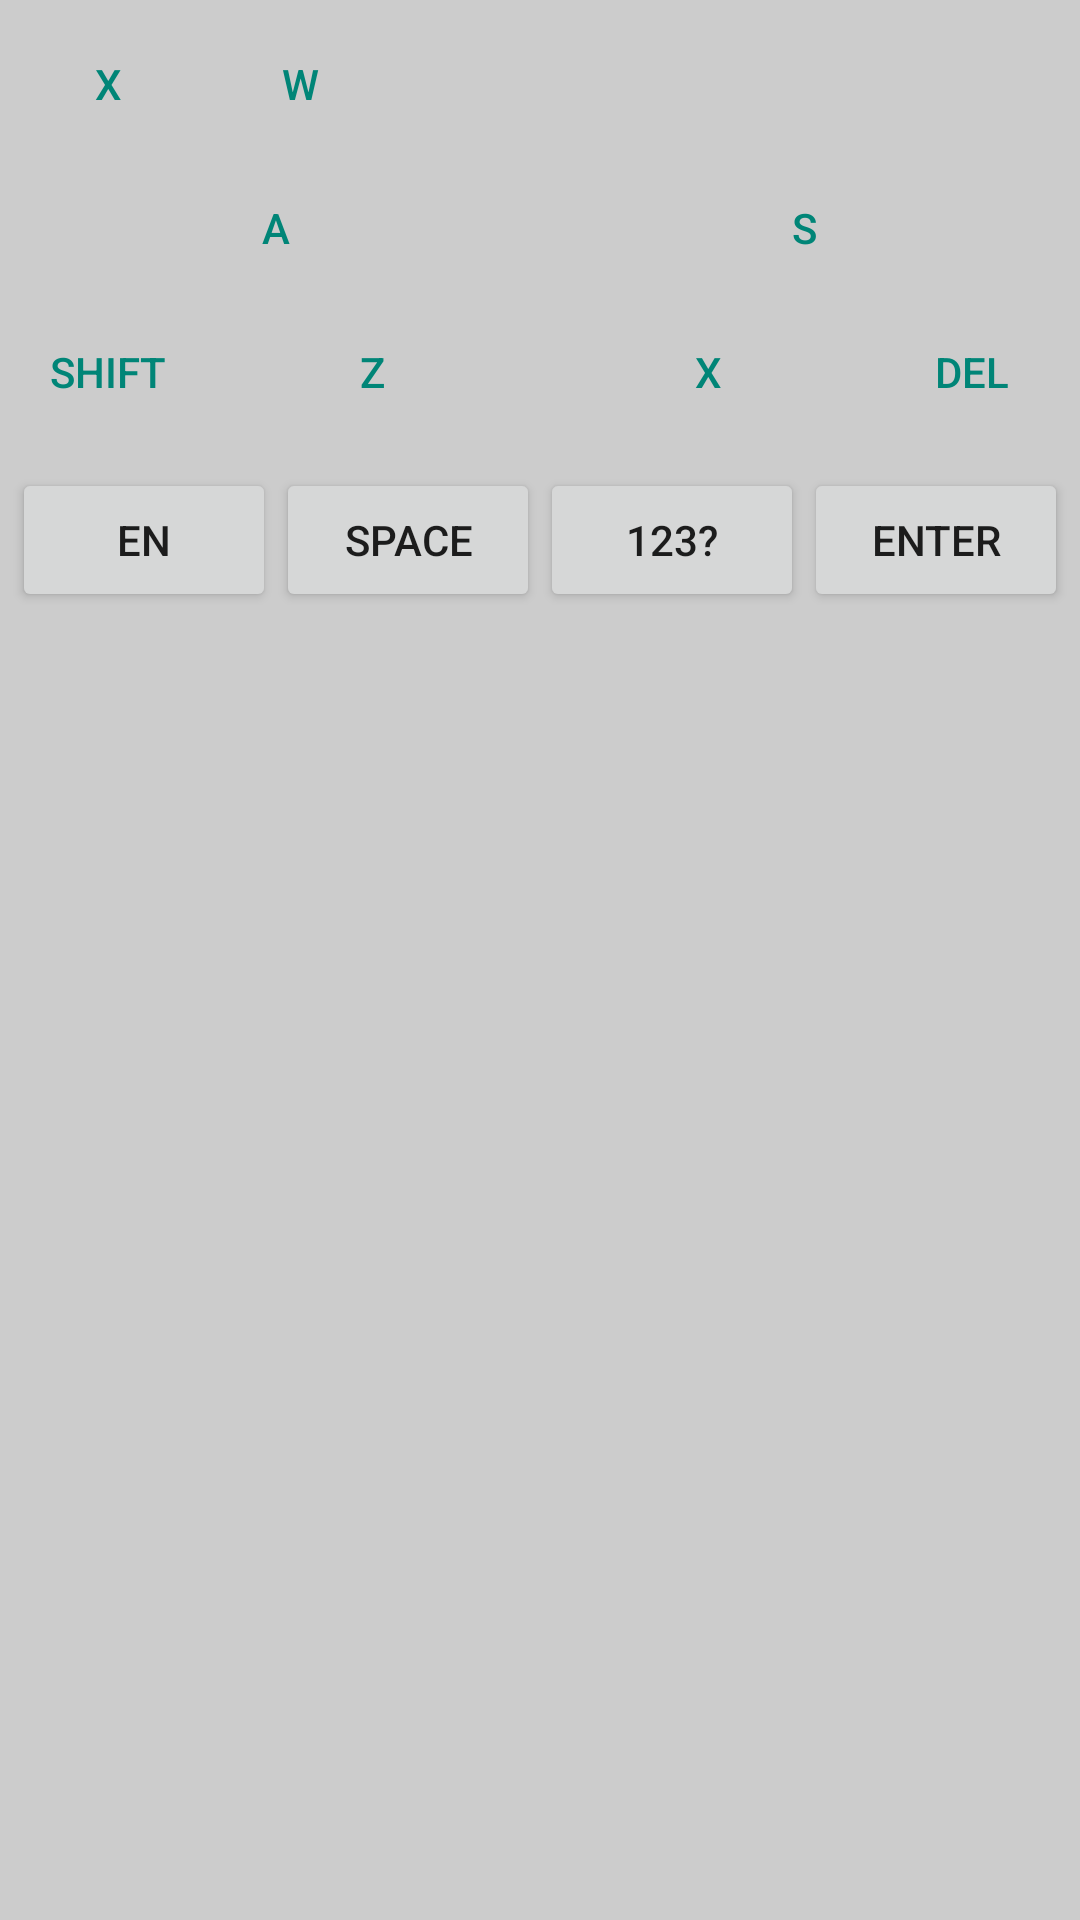

This screen was rendered from an Android layout file. Write that file and the resources it references.
<!-- AndroidManifest.xml: application theme Theme.BitikKeyboard -->
<!-- res/layout/keyboard_en.xml -->
<?xml version="1.0" encoding="utf-8"?>
<LinearLayout xmlns:android="http://schemas.android.com/apk/res/android"
    xmlns:tools="http://schemas.android.com/tools"
    android:id="@+id/keyboard_root"
    android:layout_width="match_parent"
    android:layout_height="wrap_content"
    android:background="#CCCCCC"
    android:orientation="vertical">

    
    <LinearLayout
        android:id="@+id/letter_keys_container"
        android:layout_width="match_parent"
        android:layout_height="wrap_content"
        android:orientation="vertical"
        android:padding="4dp">

        
        <LinearLayout
            style="?android:attr/buttonBarStyle"
            android:layout_width="match_parent"
            android:layout_height="wrap_content"
            android:orientation="horizontal">

            <Button
                android:id="@+id/qButton"
                style="?android:attr/buttonBarButtonStyle"
                android:layout_width="wrap_content"
                android:layout_height="wrap_content"
                android:layout_gravity="center"
                android:tag="x"
                android:text="@string/x" />

            <Button
                android:id="@+id/wButton"
                style="?android:attr/buttonBarButtonStyle"
                android:layout_width="wrap_content"
                android:layout_height="wrap_content"
                android:layout_gravity="center"
                android:tag="w"
                android:text="@string/w" />

            <include
                android:id="@+id/eButton"
                layout="@layout/keyboard_key"
                android:tag="w"
                android:text="@string/e" />

            
        </LinearLayout>

        
        <LinearLayout
            style="?android:attr/buttonBarStyle"
            android:layout_width="match_parent"
            android:layout_height="wrap_content"
            android:orientation="horizontal">

            <Button
                android:id="@+id/key_a"
                style="?android:attr/buttonBarButtonStyle"
                android:layout_width="0dp"
                android:layout_height="wrap_content"
                android:layout_weight="1"
                android:tag="a"
                android:text="@string/a" />

            <Button
                android:id="@+id/key_s"
                style="?android:attr/buttonBarButtonStyle"
                android:layout_width="0dp"
                android:layout_height="wrap_content"
                android:layout_weight="1"
                android:tag="s"
                android:text="@string/s" />
            
        </LinearLayout>

        
        <LinearLayout
            style="?android:attr/buttonBarStyle"
            android:layout_width="match_parent"
            android:layout_height="wrap_content"
            android:orientation="horizontal">

            <Button
                android:id="@+id/key_shift"
                style="?android:attr/buttonBarButtonStyle"
                android:layout_width="wrap_content"
                android:layout_height="wrap_content"
                android:text="Shift" />

            <Button
                android:id="@+id/key_z"
                style="?android:attr/buttonBarButtonStyle"
                android:layout_width="0dp"
                android:layout_height="wrap_content"
                android:layout_weight="1"
                android:tag="z"
                android:text="@string/z" />

            <Button
                android:id="@+id/key_x"
                style="?android:attr/buttonBarButtonStyle"
                android:layout_width="0dp"
                android:layout_height="wrap_content"
                android:layout_weight="1"
                android:tag="x"
                android:text="@string/x" />
            
            <Button
                android:id="@+id/key_delete"
                style="?android:attr/buttonBarButtonStyle"
                android:layout_width="wrap_content"
                android:layout_height="wrap_content"
                android:text="@string/del" />
        </LinearLayout>
    </LinearLayout>

    
    <LinearLayout
        android:id="@+id/symbol_keys_container"
        android:layout_width="match_parent"
        android:layout_height="wrap_content"
        android:orientation="vertical"
        android:padding="4dp"
        android:visibility="gone">
        
        <LinearLayout
            android:layout_width="match_parent"
            android:layout_height="wrap_content"
            android:orientation="horizontal"
            tools:ignore="UselessParent">

            <Button
                android:id="@+id/key_exclam"
                android:layout_width="0dp"
                android:layout_height="wrap_content"
                android:layout_weight="1"
                android:text="!" />

            <Button
                android:id="@+id/key_at"
                android:layout_width="0dp"
                android:layout_height="wrap_content"
                android:layout_weight="1"
                android:text="_" />
            
        </LinearLayout>
    </LinearLayout>

    
    <LinearLayout
        android:id="@+id/row_functions"
        android:layout_width="match_parent"
        android:layout_height="wrap_content"
        android:orientation="horizontal"
        android:padding="4dp">

        <Button
            android:id="@+id/key_lang"
            android:layout_width="wrap_content"
            android:layout_height="wrap_content"
            android:text="EN" />

        <Button
            android:id="@+id/key_space"
            android:layout_width="0dp"
            android:layout_height="wrap_content"
            android:layout_weight="1"
            android:text="Space" />

        <Button
            android:id="@+id/key_symbols"
            android:layout_width="wrap_content"
            android:layout_height="wrap_content"
            android:text="123?" />

        <Button
            android:id="@+id/key_enter"
            android:layout_width="wrap_content"
            android:layout_height="wrap_content"
            android:text="Enter" />
    </LinearLayout>

</LinearLayout>
<!-- res/layout/keyboard_key.xml (included above) -->
<?xml version="1.0" encoding="utf-8"?>
<FrameLayout xmlns:android="http://schemas.android.com/apk/res/android"
    android:id="@+id/key_container"
    android:layout_width="match_parent"
    android:layout_height="match_parent"
    android:padding="0dp">

    
    <FrameLayout
        android:id="@+id/key_inner_container"
        android:layout_width="match_parent"
        android:layout_height="match_parent"
        android:layout_margin="6dp">

        <TextView
            android:id="@+id/topSubText"
            android:layout_width="match_parent"
            android:layout_height="wrap_content"
            android:layout_gravity="top"
            android:gravity="center"
            android:textColor="?android:textColorSecondary"
            android:textSize="12sp" />

        <TextView
            android:id="@+id/mainText"
            android:layout_width="match_parent"
            android:layout_height="wrap_content"
            android:layout_gravity="center"
            android:gravity="center"
            android:textColor="?android:textColorPrimary"
            android:textSize="20sp" />

        <TextView
            android:id="@+id/bottomSubText"
            android:layout_width="match_parent"
            android:layout_height="wrap_content"
            android:layout_gravity="bottom"
            android:gravity="center"
            android:textColor="?android:textColorSecondary"
            android:textSize="12sp" />
    </FrameLayout>
</FrameLayout>
<!-- resources referenced by this layout -->
<resources>
  <string name="a">a</string>
  <string name="del">Del</string>
  <string name="e">e</string>
  <string name="s">s</string>
  <string name="w">w</string>
  <string name="x">x</string>
  <string name="z">z</string>
  <style name="Theme.BitikKeyboard" parent="android:Theme.Material.Light.NoActionBar" />
</resources>
